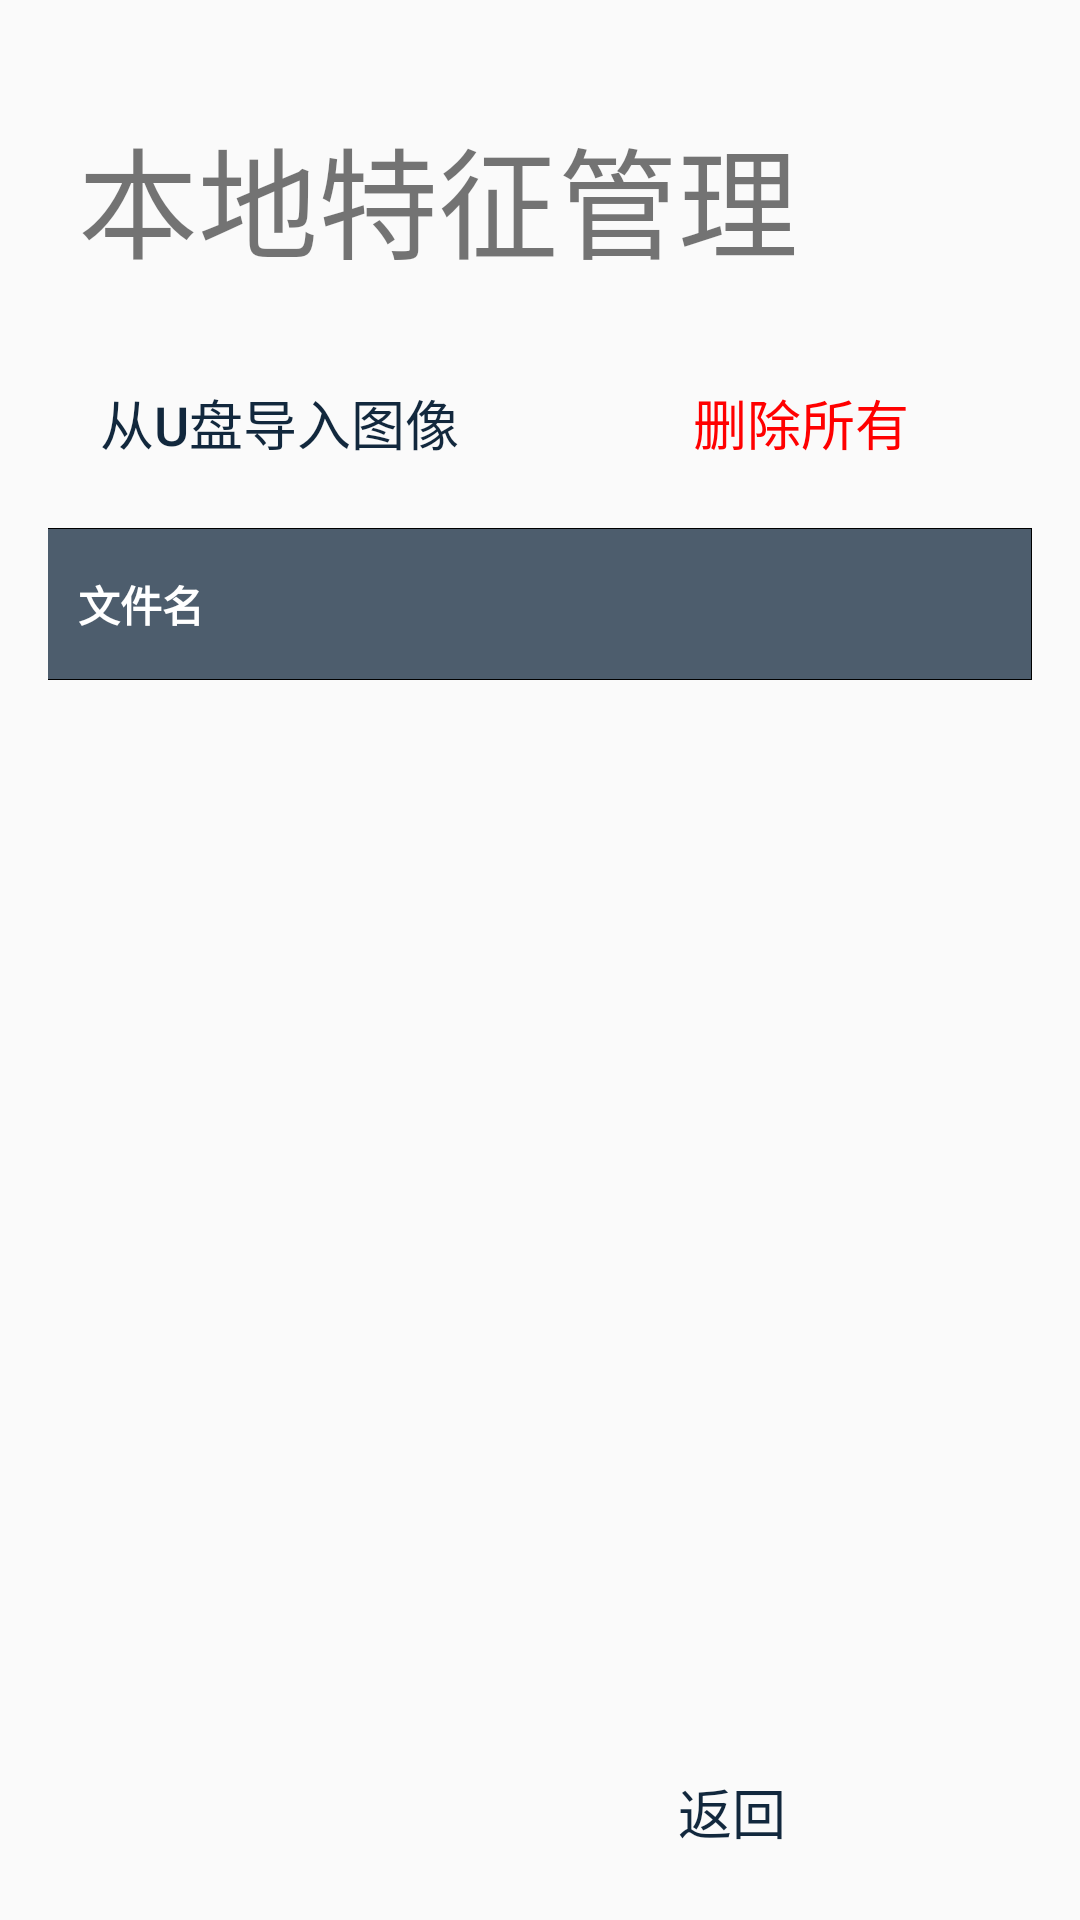

This screen was rendered from an Android layout file. Write that file and the resources it references.
<!-- AndroidManifest.xml: application theme AppTheme -->
<!-- res/layout/activity_local_feature.xml -->
<?xml version="1.0" encoding="utf-8"?>
<LinearLayout xmlns:android="http://schemas.android.com/apk/res/android"
    android:orientation="vertical"
    android:padding="16dp"
    android:layout_width="match_parent"
    android:layout_height="match_parent">


    <TextView
        android:paddingStart="10dp"
        android:gravity="center_vertical"
        android:textSize="40sp"
        android:text="本地特征管理"
        android:layout_width="match_parent"
        android:layout_height="100dp" />

    <LinearLayout
        android:layout_marginBottom="10dp"
        android:layout_width="match_parent"
        android:layout_height="50dp">

        <Button
            android:layout_marginEnd="10dp"
            style="@style/stroke_button"
            android:id="@+id/btn_import_img"
            android:text="从U盘导入图像"
            android:layout_weight="1"
            android:layout_width="0dp"
            android:layout_height="match_parent" />

        <Button
            android:layout_marginStart="10dp"
            android:id="@+id/btn_delete_all"
            android:layout_width="0dp"
            android:layout_height="match_parent"
            android:layout_weight="1"
            style="@style/stroke_button"
            android:text="删除所有"
            android:textColor="@color/red" />

    </LinearLayout>

    <View
        android:background="#000"
        android:layout_width="match_parent"
        android:layout_height="1px"/>

    <LinearLayout
        android:layout_width="match_parent"
        android:layout_height="50dp">

        <TextView
            android:background="@color/blue_band_dark2"
            android:textColor="@color/white"
            android:textStyle="bold"
            android:text="文件名"
            android:gravity="center_vertical|start"
            android:layout_weight="2.5"
            android:paddingStart="10dp"
            android:paddingEnd="10dp"
            android:layout_width="0dp"
            android:layout_height="match_parent" />

        <View
            android:background="#000"
            android:layout_width="1px"
            android:layout_height="match_parent"/>

        <TextView
            android:visibility="gone"
            android:layout_weight="1"
            android:layout_width="0dp"
            android:layout_height="match_parent" />

    </LinearLayout>

    <View
        android:background="#000"
        android:layout_width="match_parent"
        android:layout_height="1px"/>

    <ListView
        android:background="@drawable/stroke_button_normal"
        android:scrollbars="vertical"
        android:id="@+id/lv_local_feature"
        android:layout_weight="1"
        android:layout_width="match_parent"
        android:layout_height="0dp">

    </ListView>

    <LinearLayout
        android:layout_width="match_parent"
        android:layout_height="50dp">

        <TextView
            android:id="@+id/tv_count"
            android:gravity="center"
            android:textColor="@color/blue_band_dark2"
            android:layout_marginTop="10dp"
            android:layout_width="wrap_content"
            android:layout_height="match_parent" />

        <Space
            android:layout_weight="1"
            android:layout_width="0dp"
            android:layout_height="match_parent" />

        <Button
            android:id="@+id/btn_back"
            android:text="返回"
            style="@style/stroke_button"
            android:layout_marginTop="10dp"
            android:layout_width="200dp"
            android:layout_height="match_parent" />

    </LinearLayout>

</LinearLayout>
<!-- resources referenced by this layout -->
<resources>
  <color name="blue_band_dark2">#4d5d6d</color>
  <color name="red">#f00</color>
  <color name="white">#fff</color>
  <style name="stroke_button">
          <item name="android:background">@drawable/stroke_button_bg</item>
          <item name="android:textSize">18sp</item>
          <item name="android:textColor">@color/blue_band_dark</item>
          <item name="android:gravity">center</item>
          <item name="android:clickable">true</item>
          <item name="android:focusable">true</item>
      </style>
  <style name="AppTheme" parent="Theme.AppCompat.Light.NoActionBar">
          
          <item name="colorPrimary">@color/colorPrimary</item>
          <item name="colorPrimaryDark">@color/colorPrimaryDark</item>
          <item name="colorAccent">@color/colorAccent</item>
      </style>
  <!-- drawable stroke_button_bg (drawable-v21) -->
  <?xml version="1.0" encoding="utf-8"?>
  <ripple
      xmlns:android="http://schemas.android.com/apk/res/android"
      android:color="@color/blue_band_dark">//点击时波纹的颜色
      <item android:drawable="@drawable/band_stroke_white_bg"/>//未点击时控件的颜色
  </ripple>
  <color name="blue_band_dark">#12283d</color>
  <color name="colorPrimary">#33CCFF</color>
  <color name="colorPrimaryDark">#35a5e7</color>
  <color name="colorAccent">#FF4081</color>
</resources>
